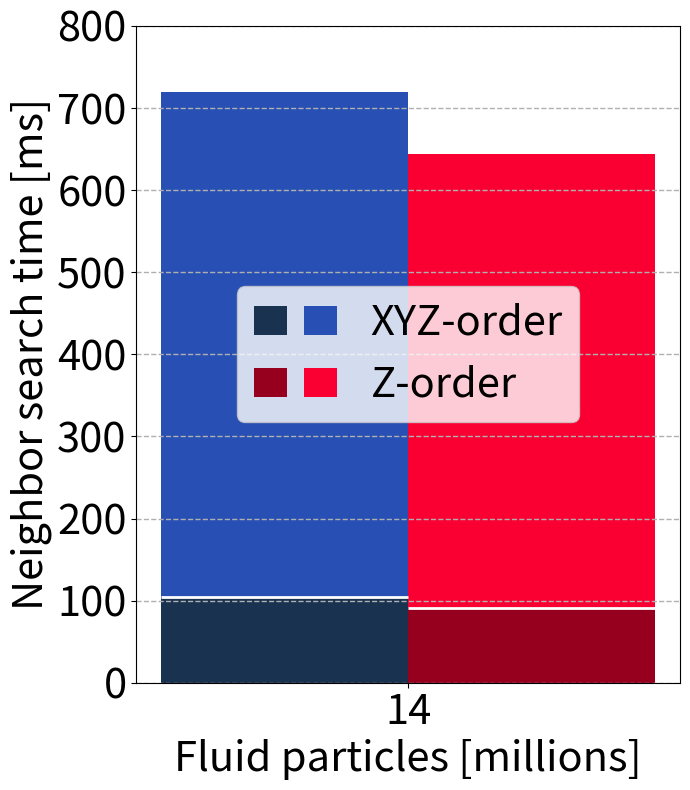

This chart was generated by the following Python code:
#!/usr/bin/env python3

import math
from pathlib import Path

import matplotlib.pyplot as plt
from matplotlib.legend_handler import HandlerTuple
from matplotlib.patches import Patch


# --------------------------------------------------------------------------------------
# --- [ plot data ] --------------------------------------------------------------------
# --------------------------------------------------------------------------------------

ACTIVE_SCENARIO = 1

SCENARIO_DATA = {
    1: {
        # 20 threads, averaged over the first 1000 steps, in milliseconds
        # (fluid pillar with 200 x 350 x 200)
        "label": "Scenario 1",
        "particle_counts": [
            14_000_000,
        ],
        "method_component_times_ms": {
            "XYZ-order": {
                "Construction": [104],
                "Query":        [616],
            },
            "Z-order": {
                "Construction": [91],
                "Query":        [553],
            },
        },
    },
    2: {
        # 20 threads, averaged over the first 1000 steps, in milliseconds
        # (converging dam with 400 x 200 x 400 with a 300 x 200 x 300 hole)
        "label": "Scenario 2",
        "particle_counts": [
            14_000_000,
        ],
        "method_component_times_ms": {
            "XYZ-order": {
                "Construction": [116],
                "Query":        [627],
            },
            "Z-order": {
                "Construction": [97],
                "Query":        [558],
            },
        },
    },
    3: {
        # 20 threads, averaged over the first 1000 steps, in milliseconds
        # (big droplet with 1.5 radius droplet and no fluid bed)
        "label": "Scenario 3",
        "particle_counts": [
            14_000_000,
        ],
        "method_component_times_ms": {
            "XYZ-order": {
                "Construction": [115],
                "Query":        [606],
            },
            "Z-order": {
                "Construction": [98],
                "Query":        [537],
            },
        },
    },
}

SELECTED_SCENARIO = SCENARIO_DATA.get(ACTIVE_SCENARIO, {})
PARTICLE_COUNTS = SELECTED_SCENARIO.get("particle_counts", [])
METHOD_COMPONENT_TIMES_MS = SELECTED_SCENARIO.get("method_component_times_ms", {})


# --------------------------------------------------------------------------------------
# --- [ plot styling ] -----------------------------------------------------------------
# --------------------------------------------------------------------------------------

PLOT_TITLE = "TODO"
X_LABEL = "Fluid particles [millions]"
Y_LABEL = "Neighbor search time [ms]"
SHOW_PLOT_TITLE = False

AXES_FONT_SIZE = 30
FIGURE_TITLE_FONT_SIZE = 30

FIG_SIZE = (7.0, 8.0)
BAR_WIDTH = 0.25

GRID_ENABLED = True
GRID_LINE_STYLE = "--"
GRID_LINE_WIDTH = 1.0
GRID_ALPHA = 1.0
Y_AXIS_TICK_INTERVAL = 100.0

SHOW_LEGEND = True
LEGEND_LOC = "center"
LEGEND_BBOX_TO_ANCHOR = (0.5, 0.5)
FORMAT_X_AXIS_IN_MILLIONS = True
SHOW_COMPONENT_SEPARATOR = True
COMPONENT_SEPARATOR_COLOR = (1.0, 1.0, 1.0)
COMPONENT_SEPARATOR_LINE_WIDTH = 2.0
COMPONENT_SEPARATOR_LINE_STYLE = "-"

OUTPUT_PATH = None
OUTPUT_DPI = 300


def RGB(r: int, g: int, b: int) -> tuple[float, float, float]:
    return (r / 255.0, g / 255.0, b / 255.0)


METHOD_STYLES = {
    "XYZ-order": {
        "label": "XYZ-order",
        "construction_color": RGB(25, 50, 80),
        "query_color": RGB(40, 80, 180),
    },
    "Z-order": {
        "label": "Z-order",
        "construction_color": RGB(150, 0, 30),
        "query_color": RGB(250, 0, 50),
    },
}


def validate_plot_data() -> None:
    if ACTIVE_SCENARIO not in SCENARIO_DATA:
        raise ValueError(
            f"ACTIVE_SCENARIO must be one of {sorted(SCENARIO_DATA.keys())}."
        )

    if not PARTICLE_COUNTS:
        raise ValueError("PARTICLE_COUNTS must not be empty.")

    if len(METHOD_COMPONENT_TIMES_MS) != 2:
        raise ValueError(
            f"Expected exactly 2 methods, got {len(METHOD_COMPONENT_TIMES_MS)}."
        )

    num_points = len(PARTICLE_COUNTS)

    for method_name, component_times_ms in METHOD_COMPONENT_TIMES_MS.items():
        if method_name not in METHOD_STYLES:
            raise ValueError(
                f"Missing style entry for method '{method_name}'."
            )

        if "Construction" not in component_times_ms:
            raise ValueError(
                f"Method '{method_name}' is missing 'Construction' values."
            )

        if "Query" not in component_times_ms:
            raise ValueError(
                f"Method '{method_name}' is missing 'Query' values."
            )

        construction_times_ms = component_times_ms["Construction"]
        query_times_ms = component_times_ms["Query"]

        if len(construction_times_ms) != num_points:
            raise ValueError(
                f"Method '{method_name}' has {len(construction_times_ms)} "
                f"construction measurements, but PARTICLE_COUNTS has {num_points} entries."
            )

        if len(query_times_ms) != num_points:
            raise ValueError(
                f"Method '{method_name}' has {len(query_times_ms)} "
                f"query measurements, but PARTICLE_COUNTS has {num_points} entries."
            )


def plot_scaling() -> None:
    fig, ax = plt.subplots(figsize=FIG_SIZE)

    method_names = list(METHOD_COMPONENT_TIMES_MS.keys())
    num_methods = len(method_names)
    x_positions = list(range(len(PARTICLE_COUNTS)))
    legend_handles = []
    legend_labels = []
    max_total_time_ms = 0.0

    for method_idx, method_name in enumerate(method_names):
        style = METHOD_STYLES[method_name]
        construction_times_ms = METHOD_COMPONENT_TIMES_MS[method_name]["Construction"]
        query_times_ms = METHOD_COMPONENT_TIMES_MS[method_name]["Query"]
        total_times_ms = [
            construction_time_ms + query_time_ms
            for construction_time_ms, query_time_ms
            in zip(construction_times_ms, query_times_ms)
        ]
        max_total_time_ms = max(max_total_time_ms, max(total_times_ms))

        x_offset = (method_idx - (num_methods - 1) / 2.0) * BAR_WIDTH
        bar_positions = [x + x_offset for x in x_positions]

        ax.bar(
            bar_positions,
            construction_times_ms,
            width=BAR_WIDTH,
            color=style["construction_color"],
        )
        ax.bar(
            bar_positions,
            query_times_ms,
            width=BAR_WIDTH,
            bottom=construction_times_ms,
            color=style["query_color"],
        )

        if SHOW_COMPONENT_SEPARATOR:
            for bar_x, construction_time_ms in zip(bar_positions, construction_times_ms):
                ax.hlines(
                    construction_time_ms,
                    bar_x - 0.5 * BAR_WIDTH,
                    bar_x + 0.5 * BAR_WIDTH,
                    colors=COMPONENT_SEPARATOR_COLOR,
                    linewidth=COMPONENT_SEPARATOR_LINE_WIDTH,
                    linestyles=COMPONENT_SEPARATOR_LINE_STYLE,
                )

        legend_handles.append(
            (
                Patch(facecolor=style["construction_color"]),
                Patch(facecolor=style["query_color"]),
            )
        )
        legend_labels.append(f"{style['label']}")

    if SHOW_PLOT_TITLE:
        ax.set_title(PLOT_TITLE, fontsize=FIGURE_TITLE_FONT_SIZE)

    ax.set_xlabel(X_LABEL, fontsize=AXES_FONT_SIZE)
    ax.set_ylabel(Y_LABEL, fontsize=AXES_FONT_SIZE)
    ax.tick_params(axis="both", labelsize=AXES_FONT_SIZE)

    x_tick_labels = []
    for particle_count in PARTICLE_COUNTS:
        if FORMAT_X_AXIS_IN_MILLIONS:
            x_tick_labels.append(str(int(particle_count / 1_000_000)))
        else:
            x_tick_labels.append(str(particle_count))
    ax.set_xticks(x_positions)
    ax.set_xticklabels(x_tick_labels)

    y_max = math.ceil((max_total_time_ms * 1.05) / Y_AXIS_TICK_INTERVAL) * Y_AXIS_TICK_INTERVAL
    ax.set_ylim(0.0, y_max)
    ax.set_yticks([
        i * Y_AXIS_TICK_INTERVAL
        for i in range(int(y_max / Y_AXIS_TICK_INTERVAL) + 1)
    ])

    if GRID_ENABLED:
        ax.grid(
            True,
            axis="y",
            linestyle=GRID_LINE_STYLE,
            linewidth=GRID_LINE_WIDTH,
            alpha=GRID_ALPHA,
        )

    if SHOW_LEGEND:
        ax.legend(
            legend_handles,
            legend_labels,
            handler_map={tuple: HandlerTuple(ndivide=None)},
            fontsize=AXES_FONT_SIZE,
            loc=LEGEND_LOC,
            bbox_to_anchor=LEGEND_BBOX_TO_ANCHOR,
        )

    fig.tight_layout()

    if OUTPUT_PATH is not None:
        output_path = Path(OUTPUT_PATH)
        output_path.parent.mkdir(parents=True, exist_ok=True)
        fig.savefig(output_path, dpi=OUTPUT_DPI)
        print(f"Saved plot to '{output_path}'.")
    else:
        plt.show()


def main() -> None:
    validate_plot_data()
    plot_scaling()


if __name__ == "__main__":
    main()
